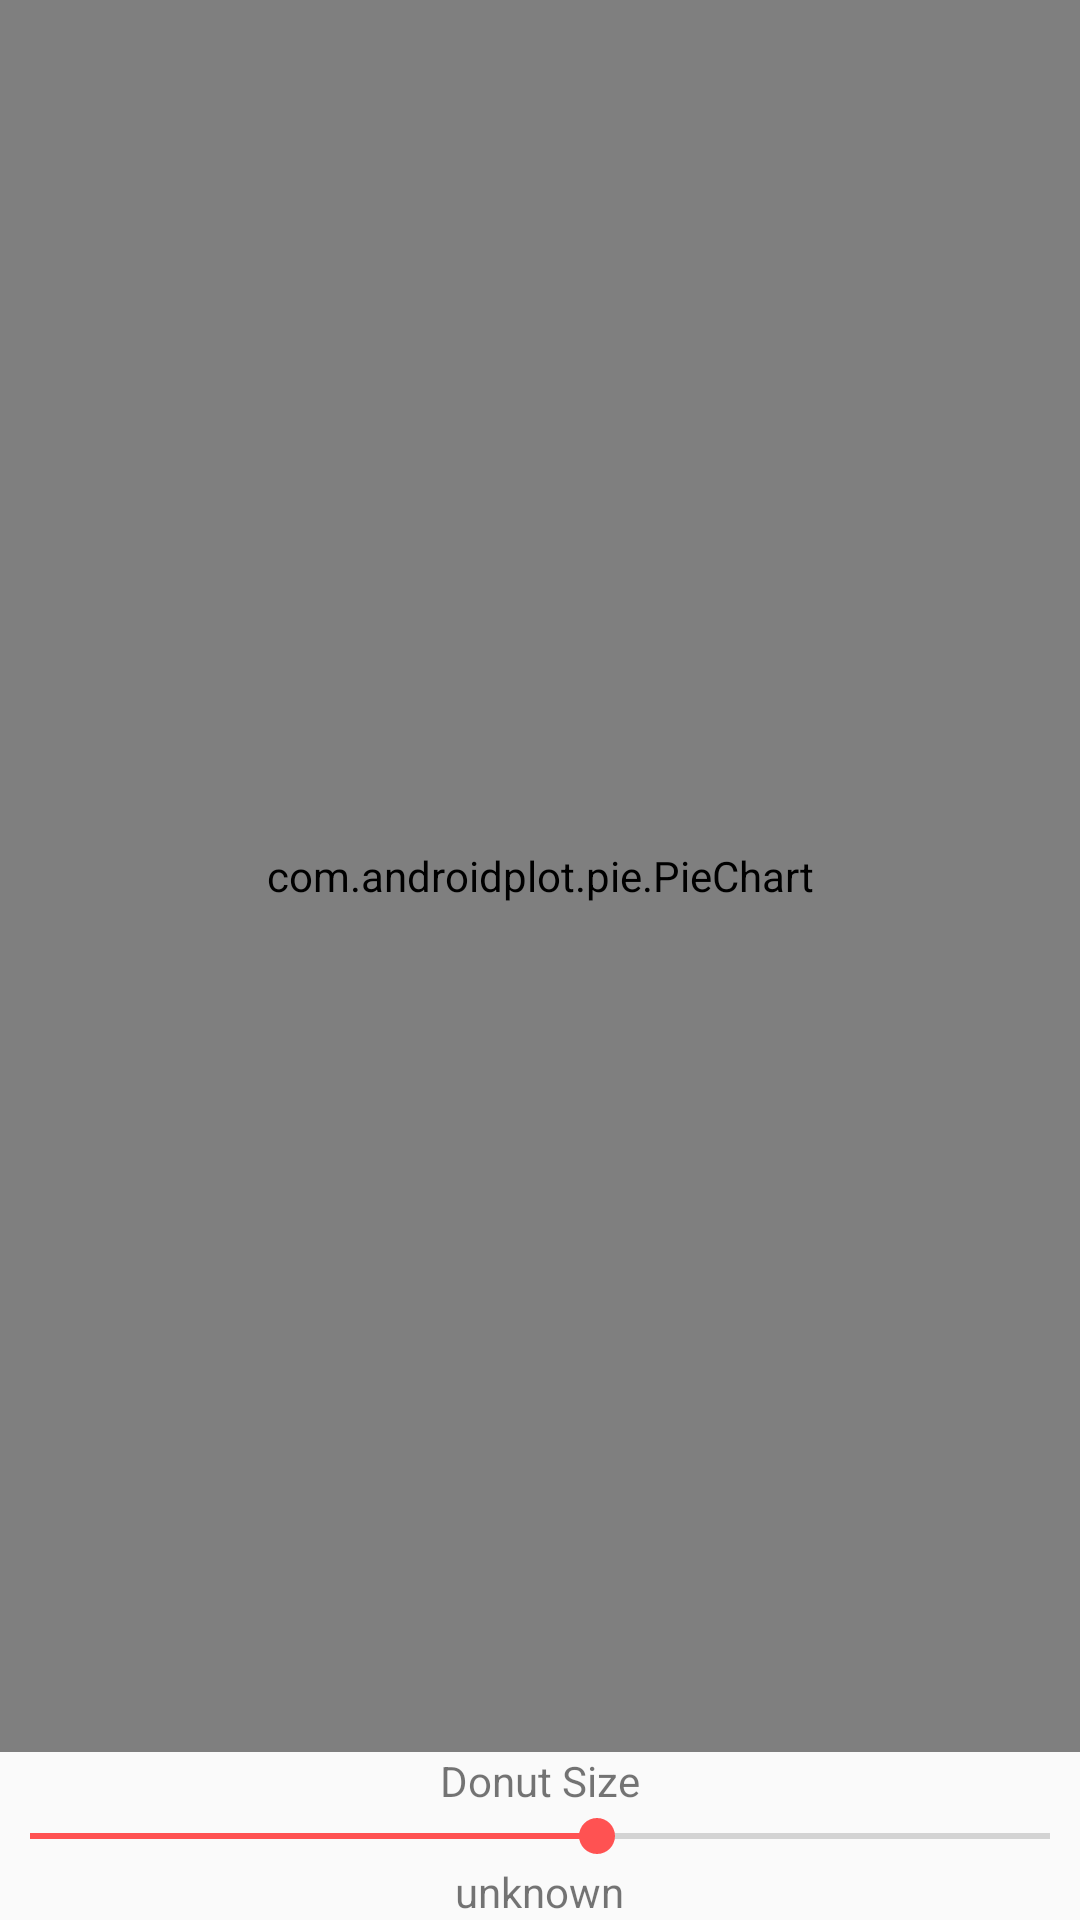

Layout XML and referenced resources for this Android screen:
<!-- AndroidManifest.xml: application theme AppTheme -->
<!-- res/layout/activity_grafica.xml -->
<?xml version="1.0" encoding="utf-8"?>
<LinearLayout xmlns:android="http://schemas.android.com/apk/res/android"
    xmlns:tools="http://schemas.android.com/tools"
    android:id="@+id/activity_grafica"
    android:layout_width="match_parent"
    android:layout_height="match_parent"
    tools:context="com.example.admin.observav1.GraficaActivity"
    android:orientation="vertical">

    <com.androidplot.pie.PieChart
        android:id="@+id/mySimplePieChart"
        android:layout_width="fill_parent"
        android:layout_height="fill_parent"
        android:layout_weight="1"
        androidPlot.title.text="A Simple Pie Chart"
        androidPlot.title.labelPaint.textSize="20sp"/>

    <LinearLayout
        android:layout_height="wrap_content"
        android:layout_width="fill_parent"
        android:layout_gravity="center"
        android:orientation="vertical">

        <TextView
            android:layout_width="wrap_content"
            android:layout_height="fill_parent"
            android:layout_gravity="center"
            android:text="Donut Size"
            android:id="@+id/donutSizeSeekLabel"/>
        <SeekBar
            android:layout_width="fill_parent"
            android:layout_height="fill_parent"
            android:paddingLeft="10dp"
            android:paddingRight="10dp"
            android:max="90"
            android:progress="50"
            android:id="@+id/donutSizeSeekBar"/>
        <TextView
            android:layout_width="wrap_content"
            android:layout_height="fill_parent"
            android:layout_gravity="center"
            android:text="unknown"
            android:id="@+id/donutSizeTextView"/>
    </LinearLayout>

</LinearLayout>
<!-- resources referenced by this layout -->
<resources>
  <style name="AppTheme" parent="Theme.AppCompat.Light.NoActionBar">
          
          <item name="colorPrimary">@color/primary</item>
          <item name="colorPrimaryDark">@color/primary_dark</item>
          <item name="colorAccent">@color/color_accent</item>
  
      </style>
  <color name="primary">#d5007f</color>
  <color name="primary_dark">#d5007f</color>
  <color name="color_accent">#FF5252</color>
</resources>
